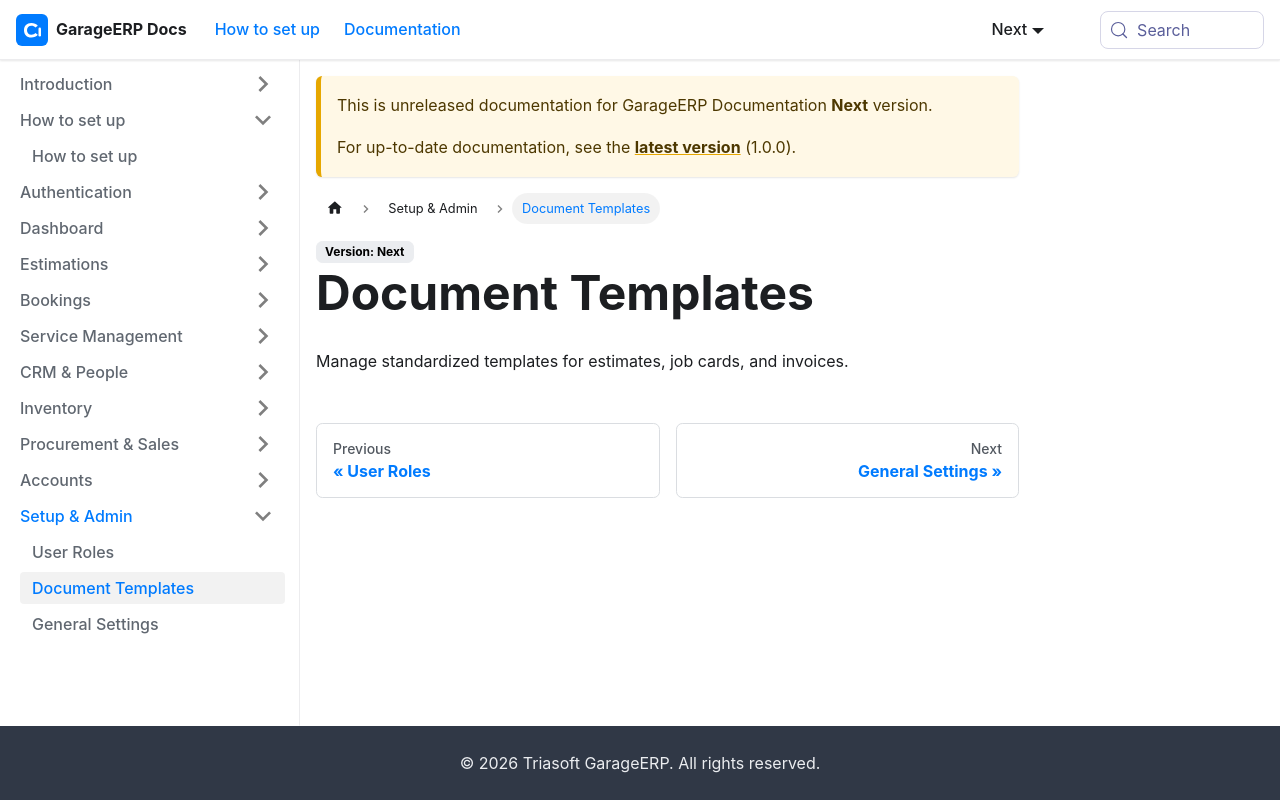

repository: sundardas-triassoftware/garageerp-docs · page: next/setup-admin/document-templates.html · generator: docusaurus

# Document Templates

Manage standardized templates for estimates, job cards, and invoices.
